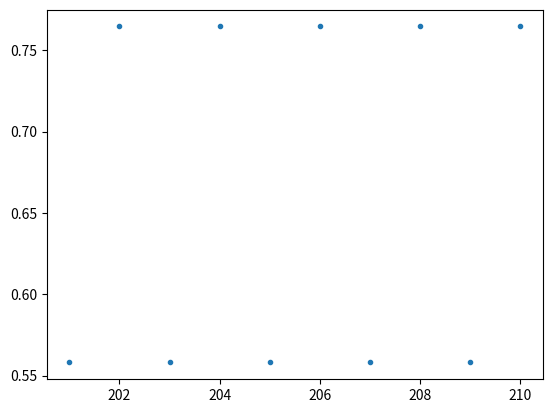
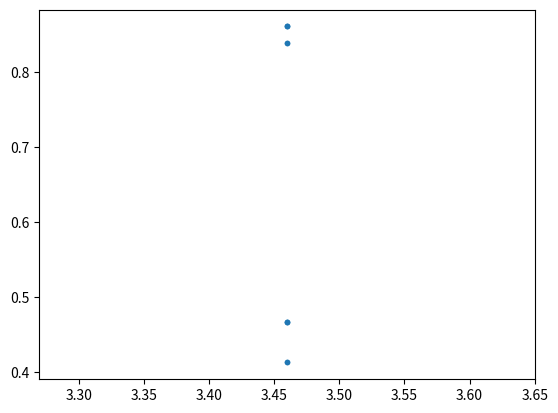
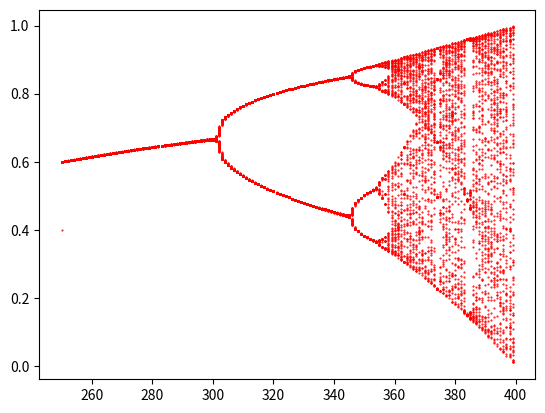

Write Python code to recreate these figures, in order.
import matplotlib.pyplot as plt
import numpy as np

a = 2.1
x = 0.2
L = []

# QUESTION 1
for i in range(1,211) :
    x = a*x*(1-x)
    if i > 200 :
        L.append(x)
        print("x est égale à :" , x , "lorsque i =" , i)


# Rep 1: On obtient toujours la même valeur


# QUESTION 2

a = 3.1
x = 0.2
L = []

for i in range(1,211) :
    x = a*x*(1-x)
    if i > 200 :
        L.append(x)


print('q2: ', L)

plt.plot([i for i in range(201,211)],L,'.')
plt.figure()

# Rep 2: ossilation entre 2 val

# QUESTION 3

a = 3.46
x = 0.2
L = []
A = []

for i in range(1,211) :
    x = a*x*(1-x)
    if i > 200 :
        L.append(x)
        A.append(a)


plt.plot(A, L, '.')
plt.figure()


# Rep 3: on voit 4 points

x = 0.2
L = []
A = []
for a in range(250, 400):
    for i in range(200, 300):
        x = (a/100)*x*(1-x)
        L.append(x)
        A.append(a)

plt.plot(A, L, '.', color='r', markersize=1)


plt.show()
